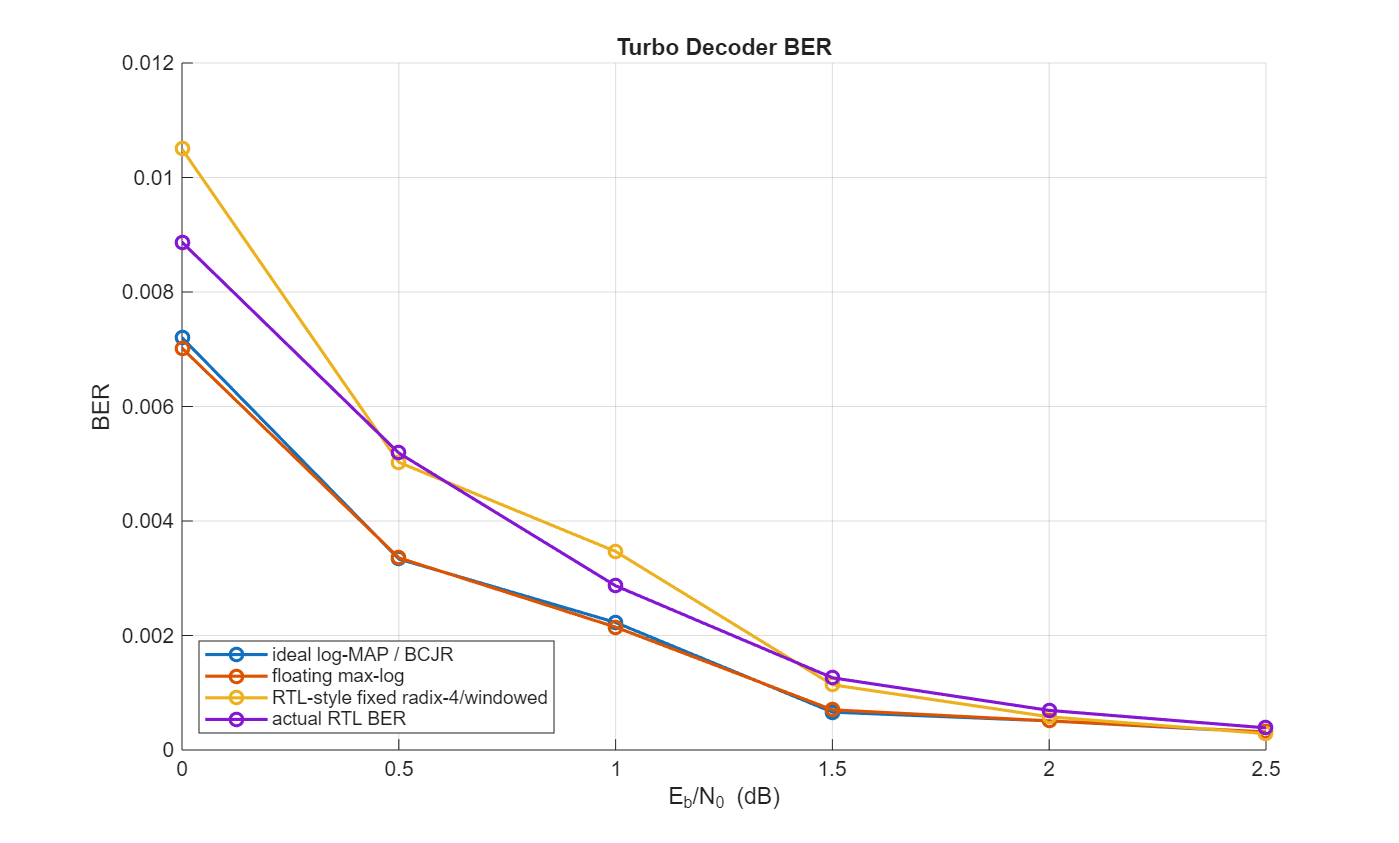

The data file committed next to this chart (first rows):
snrDb, ber, curve, decoderMode
0, 0.007202, ideal log-MAP / BCJR, ideal_logmap
0.5, 0.003337, ideal log-MAP / BCJR, ideal_logmap
1, 0.002228, ideal log-MAP / BCJR, ideal_logmap
1.5, 0.0006612, ideal log-MAP / BCJR, ideal_logmap
2, 0.0005086, ideal log-MAP / BCJR, ideal_logmap
2.5, 0.0003052, ideal log-MAP / BCJR, ideal_logmap
0, 0.007019, floating max-log, floating
0.5, 0.003357, floating max-log, floating
1, 0.002146, floating max-log, floating
1.5, 0.0007019, floating max-log, floating
2, 0.0005086, floating max-log, floating
2.5, 0.0003153, floating max-log, floating
0, 0.0105, RTL-style fixed radix-4/windowed, rtl_fixed
0.5, 0.005025, RTL-style fixed radix-4/windowed, rtl_fixed
1, 0.003469, RTL-style fixed radix-4/windowed, rtl_fixed
1.5, 0.001139, RTL-style fixed radix-4/windowed, rtl_fixed
2, 0.0005798, RTL-style fixed radix-4/windowed, rtl_fixed
2.5, 0.0002848, RTL-style fixed radix-4/windowed, rtl_fixed
0, 0.00887, actual RTL BER, rtl_actual
0.5, 0.005188, actual RTL BER, rtl_actual
1, 0.002869, actual RTL BER, rtl_actual
1.5, 0.001261, actual RTL BER, rtl_actual
2, 0.0006917, actual RTL BER, rtl_actual
2.5, 0.0003866, actual RTL BER, rtl_actual
